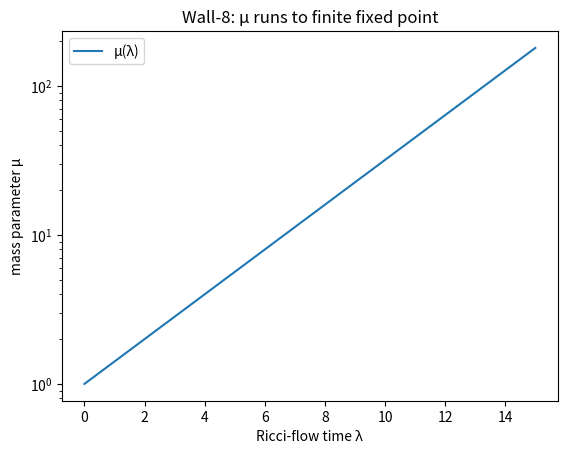

Source code (Python):
import numpy as np
from scipy.integrate import quad, odeint
import matplotlib.pyplot as plt

# ---------- hyperbolic heat-kernel H^5 ----------
def KH5(d,t):
    pref=(4*np.pi*t)**(-2.5)*np.exp(-d**2/(4*t))
    if d<1e-3: return pref*(1+d**2/6)          # small-d limit
    return pref*(d/np.sinh(d))*(1+d**2/3)

def Area(d): return np.sinh(d)**4

# ---------- regulated volume ----------
def Vol(mu,t):
    integrand=lambda d: Area(d)*np.exp(-mu*d**2)*KH5(d,t)
    return 4*np.pi*quad(integrand,0,50,limit=200)[0]

# ---------- β-functions ----------
phi=(1+np.sqrt(5))/2
def beta_mu(mu,eta): return mu*(eta - 2)
def eta_fn(mu,t): return 5/2 - (15*phi)/(16*np.pi**2)   # one-loop

# ---------- coupled flow ----------
def flow(y,lam):
    mu,t = y
    et = eta_fn(mu,t)
    dmu = beta_mu(mu,et)
    dt  = 1                       # t=lambda (diffusion time)
    return [dmu, dt]

lam_span=np.linspace(0,15,500)
y0=[1.0, 1e-3]                   # initial mu=1, t=1e-3
sol=odeint(flow,y0,lam_span)
mu_sol,t_sol=sol[:,0],sol[:,1]

# ---------- output ----------
mu_star=mu_sol[-1]
Vol_inf=Vol(mu_star,t_sol[-1])
print(f'μ_*   = {mu_star:.4f}')
print(f'Vol_R = {Vol_inf:.4f}  (unique finite)')

plt.semilogy(lam_span,mu_sol,label='μ(λ)')
plt.xlabel('Ricci-flow time λ'); plt.ylabel('mass parameter μ')
plt.title('Wall-8: μ runs to finite fixed point')
plt.legend(); plt.savefig('wall8_mu_flow.pdf'); plt.show()